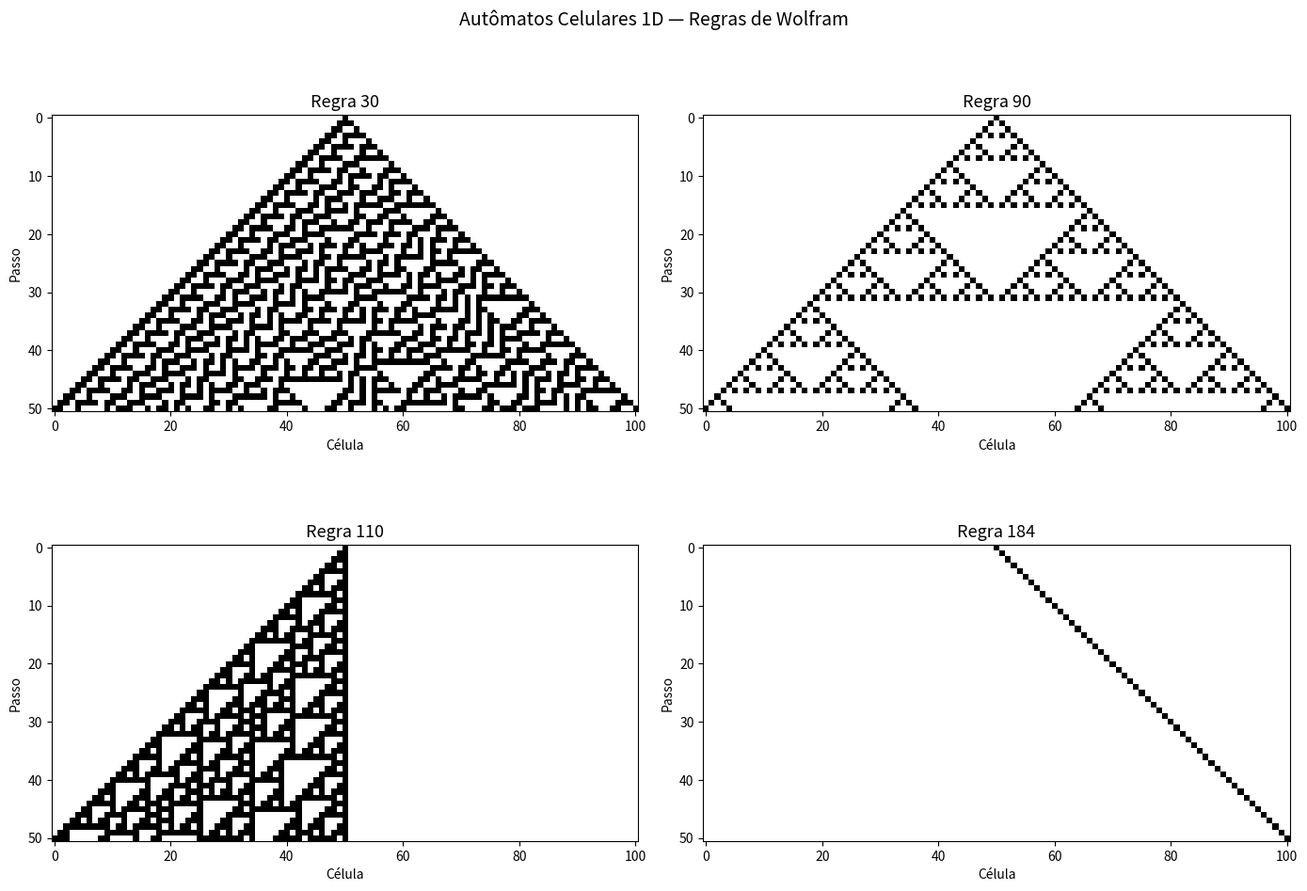
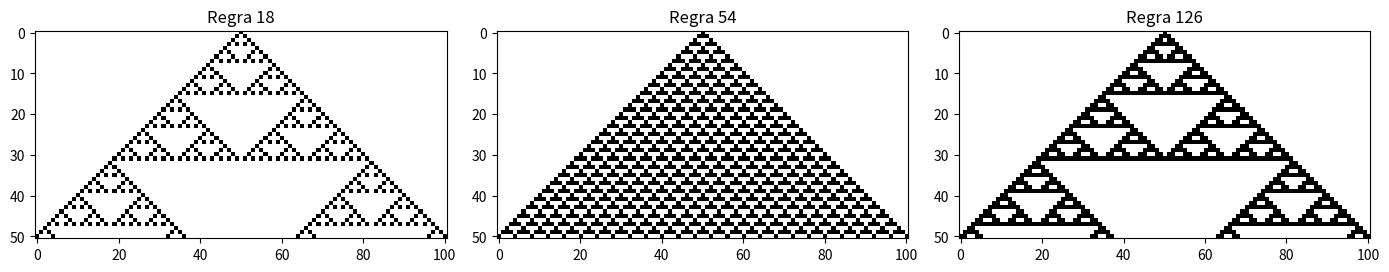
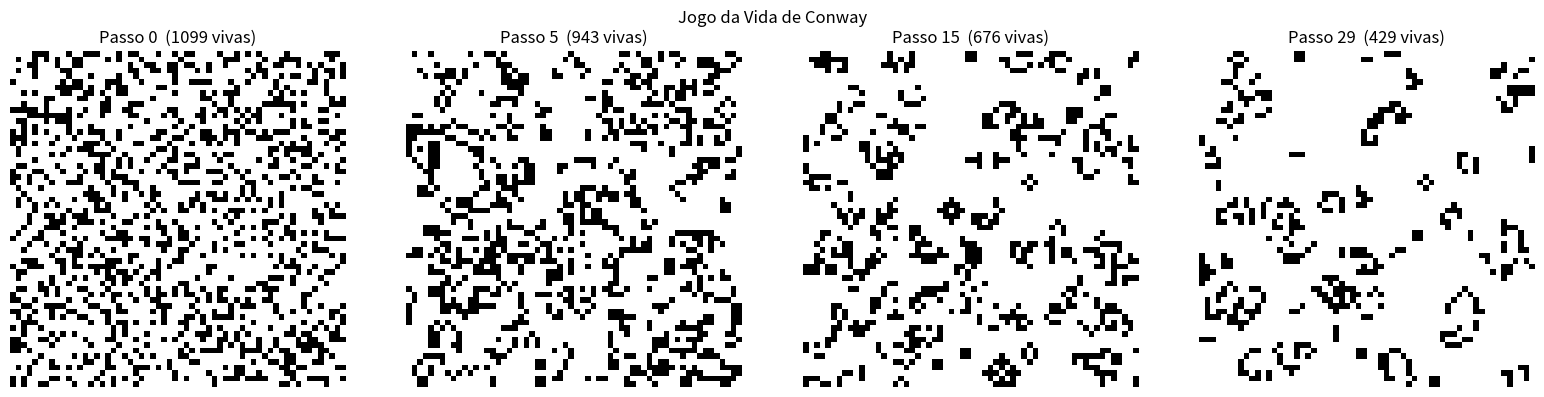
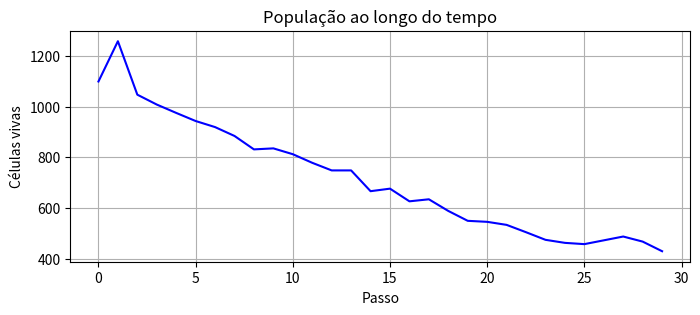
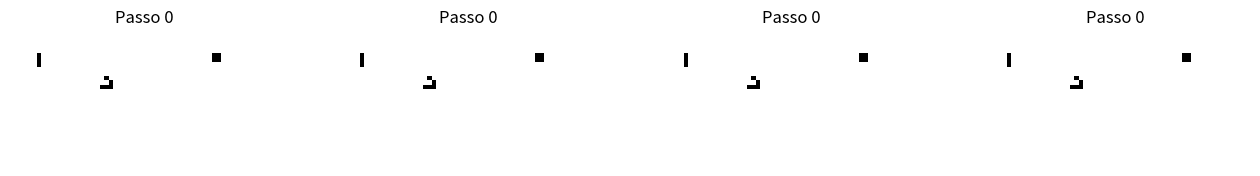
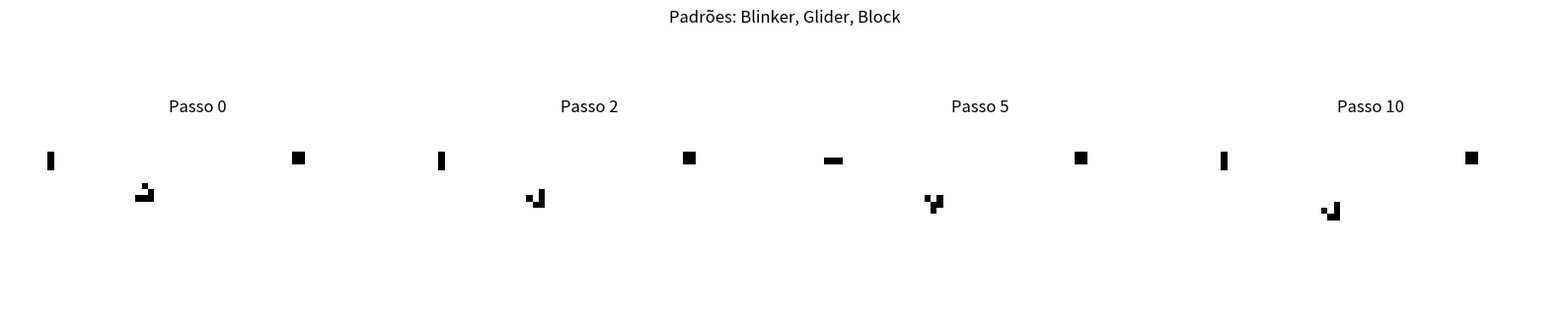
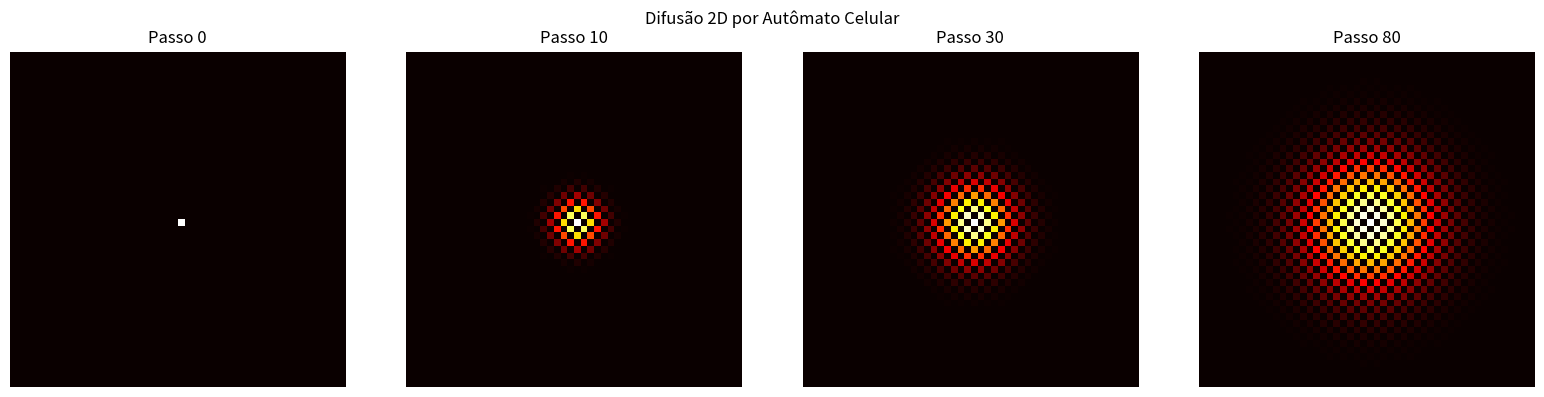
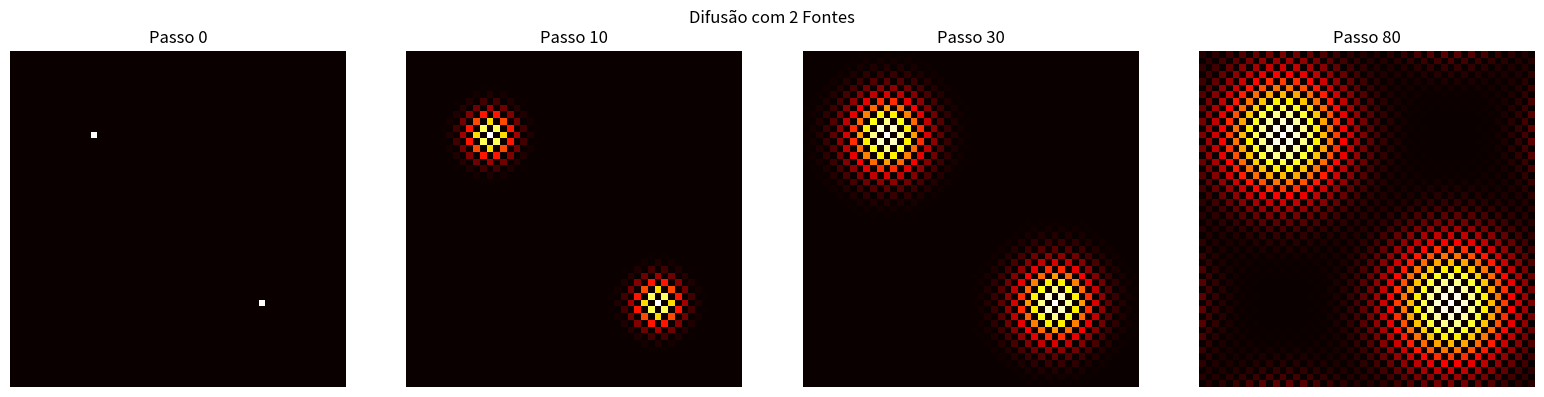

These charts were generated, in order, by the following Python code:
import numpy as np
import matplotlib.pyplot as plt

def aplicar_regra_1d(estado, numero_regra):
    """Aplica a regra de Wolfram (0-255) a um estado 1D."""
    regra_bits = format(numero_regra, '08b')  # 8 bits da regra
    novo_estado = np.zeros_like(estado)
    n = len(estado)
    for i in range(n):
        esq = estado[(i-1)%n]
        cen = estado[i]
        dir_ = estado[(i+1)%n]
        padrao = esq*4 + cen*2 + dir_*1
        novo_estado[i] = int(regra_bits[7 - padrao])
    return novo_estado

def simular_1d(numero_regra, n_celulas=101, n_passos=50):
    estado = np.zeros(n_celulas, dtype=int)
    estado[n_celulas//2] = 1  # célula central ativa
    historia = [estado.copy()]
    for _ in range(n_passos):
        estado = aplicar_regra_1d(estado, numero_regra)
        historia.append(estado.copy())
    return np.array(historia)

# Regras famosas: 30 (caótica), 90 (fractal), 110 (universal), 184 (tráfego)
fig, axes = plt.subplots(2,2,figsize=(14,10))
for ax, regra in zip(axes.flat, [30, 90, 110, 184]):
    historia = simular_1d(regra, n_celulas=101, n_passos=50)
    ax.imshow(historia, cmap='binary', interpolation='nearest')
    ax.set_title(f'Regra {regra}', fontsize=13)
    ax.set_xlabel('Célula'); ax.set_ylabel('Passo')
plt.suptitle('Autômatos Celulares 1D — Regras de Wolfram', fontsize=14)
plt.tight_layout(); plt.show()


minhas_regras = [18, 54, 126]  # ✏️ Troque pelos números que quiser
fig, axes = plt.subplots(1, len(minhas_regras), figsize=(14,5))
for ax, regra in zip(axes, minhas_regras):
    h = simular_1d(regra)
    ax.imshow(h, cmap='binary', interpolation='nearest')
    ax.set_title(f'Regra {regra}')
plt.tight_layout(); plt.show()
# Classifique abaixo:
classificacoes = {r: "?" for r in minhas_regras}
print("Minhas classificações:", classificacoes)


def contar_vizinhos(grade):
    """Conta vizinhos vivos (8-conectividade) com convolução."""
    from numpy import roll
    vizinhos = sum(
        roll(roll(grade, i, 0), j, 1)
        for i in (-1,0,1) for j in (-1,0,1) if not (i==0 and j==0)
    )
    return vizinhos

def passo_jogo_vida(grade):
    """Aplica as regras do Jogo da Vida de Conway."""
    viz = contar_vizinhos(grade)
    # Sobrevivência: vivo com 2 ou 3 vizinhos
    sobrevive = grade & ((viz==2) | (viz==3))
    # Nascimento: morto com exatamente 3 vizinhos
    nasce = ~grade & (viz==3)
    return (sobrevive | nasce).astype(int)

# Configuração inicial: planar aleatório
np.random.seed(42)
grade = (np.random.rand(60,60) < 0.3).astype(int)

n_passos = 30
populacao_hist = [grade.sum()]
grades = [grade.copy()]
for _ in range(n_passos-1):
    grade = passo_jogo_vida(grade)
    grades.append(grade.copy())
    populacao_hist.append(grade.sum())

# Exibir passos selecionados
passos_exibir = [0, 5, 15, 29]
fig, axes = plt.subplots(1,4,figsize=(16,4))
for ax, p in zip(axes, passos_exibir):
    ax.imshow(grades[p], cmap='binary', interpolation='nearest')
    ax.set_title(f'Passo {p}  ({grades[p].sum()} vivas)'); ax.axis('off')
plt.suptitle('Jogo da Vida de Conway'); plt.tight_layout(); plt.show()

plt.figure(figsize=(8,3))
plt.plot(populacao_hist,'b-'); plt.title('População ao longo do tempo')
plt.xlabel('Passo'); plt.ylabel('Células vivas'); plt.grid(True); plt.show()


def inserir_padrao(grade, padrao, linha, col):
    """Insere um padrão em uma posição específica."""
    g = grade.copy()
    for i, linha_p in enumerate(padrao):
        for j, val in enumerate(linha_p):
            g[linha+i, col+j] = val
    return g

# Padrões clássicos
blinker = [[0,1,0],[0,1,0],[0,1,0]]
glider  = [[0,1,0],[0,0,1],[1,1,1]]
block   = [[1,1],[1,1]]

# Grade vazia
grade_vazia = np.zeros((30,60), dtype=int)
grade_padroes = inserir_padrao(grade_vazia, blinker, 5, 5)
grade_padroes = inserir_padrao(grade_padroes, glider, 10, 20)
grade_padroes = inserir_padrao(grade_padroes, block, 5, 45)

fig, axes = plt.subplots(1, 4, figsize=(16,4))
g = grade_padroes.copy()
for ax, passo in zip(axes, [0,2,5,10]):
    while g.sum() > 0 and passo > 0:
        # simular até o passo desejado
        break
    ax.imshow(g, cmap='binary'); ax.set_title(f'Passo 0'); ax.axis('off')

# ✏️ Corrija a simulação: simule passo a passo e exiba os passos 0, 2, 5, 10
grades_p = [grade_padroes.copy()]
for _ in range(10):
    grades_p.append(passo_jogo_vida(grades_p[-1]))

fig, axes = plt.subplots(1,4,figsize=(16,4))
for ax, p in zip(axes, [0,2,5,10]):
    ax.imshow(grades_p[p],cmap='binary'); ax.set_title(f'Passo {p}'); ax.axis('off')
plt.suptitle('Padrões: Blinker, Glider, Block'); plt.tight_layout(); plt.show()


def difusao_2d(concentracao, D=0.25):
    """Passo de difusão por diferenças finitas."""
    laplaciano = (
        np.roll(concentracao,1,0) + np.roll(concentracao,-1,0) +
        np.roll(concentracao,1,1) + np.roll(concentracao,-1,1) - 
        4*concentracao
    )
    return concentracao + D*laplaciano

# Condição inicial: ponto de concentração máxima no centro
N = 50
C = np.zeros((N,N))
C[N//2,N//2] = 1.0

passos_dif = [0, 10, 30, 80]
Cs = [C.copy()]
for _ in range(max(passos_dif)):
    Cs.append(difusao_2d(Cs[-1]))

fig, axes = plt.subplots(1,4,figsize=(16,4))
for ax, p in zip(axes, passos_dif):
    im = ax.imshow(Cs[p], cmap='hot', vmin=0)
    ax.set_title(f'Passo {p}'); ax.axis('off')
plt.suptitle('Difusão 2D por Autômato Celular'); plt.tight_layout(); plt.show()


# ✏️ Dois pontos de difusão:
C2 = np.zeros((N,N))
C2[N//4, N//4] = 1.0
C2[3*N//4, 3*N//4] = 1.0  # segundo ponto

Cs2 = [C2.copy()]
for _ in range(80):
    Cs2.append(difusao_2d(Cs2[-1]))

fig, axes = plt.subplots(1,4,figsize=(16,4))
for ax,p in zip(axes,[0,10,30,80]):
    ax.imshow(Cs2[p],cmap='hot',vmin=0); ax.set_title(f'Passo {p}'); ax.axis('off')
plt.suptitle('Difusão com 2 Fontes'); plt.tight_layout(); plt.show()
